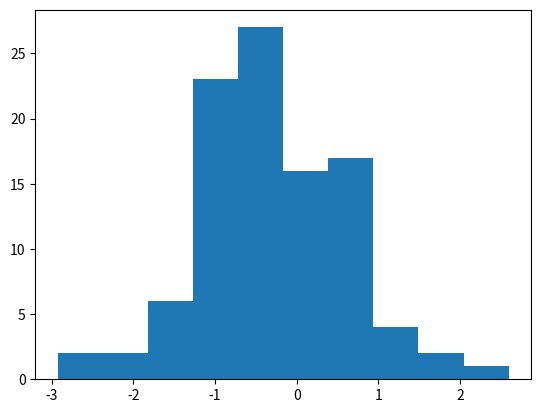

Source code (Python):
import numpy as np
import pandas as pd
import matplotlib.pyplot as plt

print("Hello, Machine Learning!")

data = np.random.randn(100)
plt.hist(data, bins=10)
plt.show()